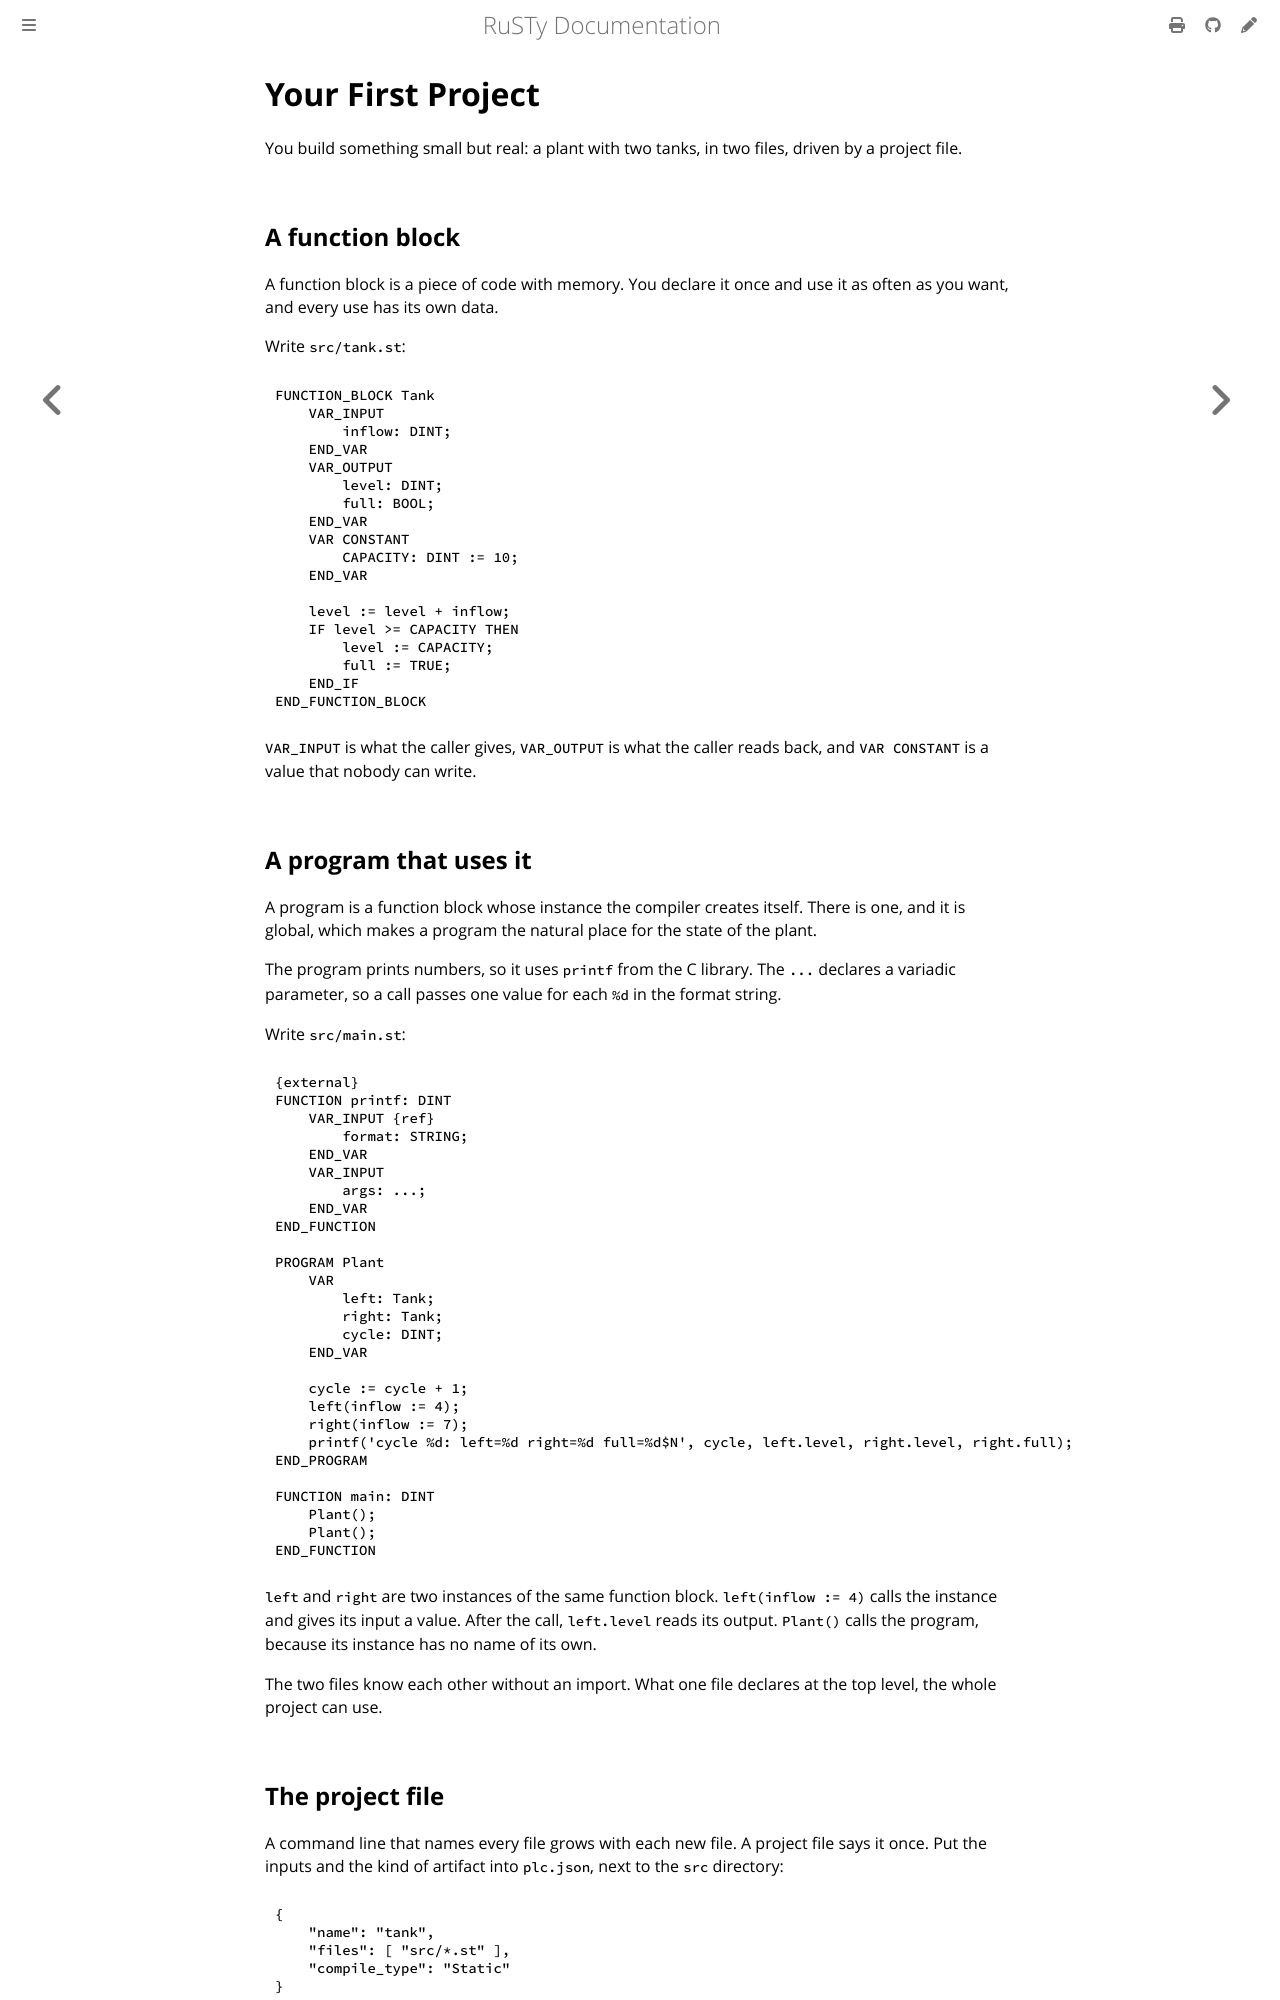

repository: PLC-lang/rusty · page: user/get-started/first-project.html · generator: mdbook

# Your First Project

You build something small but real: a plant with two tanks, in two files, driven by a project file.


## A function block

A function block is a piece of code with memory. You declare it once and use it as often as you want, and every use has its own data.

Write `src/tank.st`:

```iecst
FUNCTION_BLOCK Tank
    VAR_INPUT
        inflow: DINT;
    END_VAR
    VAR_OUTPUT
        level: DINT;
        full: BOOL;
    END_VAR
    VAR CONSTANT
        CAPACITY: DINT := 10;
    END_VAR

    level := level + inflow;
    IF level >= CAPACITY THEN
        level := CAPACITY;
        full := TRUE;
    END_IF
END_FUNCTION_BLOCK
```

`VAR_INPUT` is what the caller gives, `VAR_OUTPUT` is what the caller reads back, and `VAR CONSTANT` is a value that nobody can write.


## A program that uses it

A program is a function block whose instance the compiler creates itself. There is one, and it is global, which makes a program the natural place for the state of the plant.

The program prints numbers, so it uses `printf` from the C library. The `...` declares a variadic parameter, so a call passes one value for each `%d` in the format string.

Write `src/main.st`:

```iecst
{external}
FUNCTION printf: DINT
    VAR_INPUT {ref}
        format: STRING;
    END_VAR
    VAR_INPUT
        args: ...;
    END_VAR
END_FUNCTION

PROGRAM Plant
    VAR
        left: Tank;
        right: Tank;
        cycle: DINT;
    END_VAR

    cycle := cycle + 1;
    left(inflow := 4);
    right(inflow := 7);
    printf('cycle %d: left=%d right=%d full=%d$N', cycle, left.level, right.level, right.full);
END_PROGRAM

FUNCTION main: DINT
    Plant();
    Plant();
END_FUNCTION
```

`left` and `right` are two instances of the same function block. `left(inflow := 4)` calls the instance and gives its input a value. After the call, `left.level` reads its output. `Plant()` calls the program, because its instance has no name of its own.

The two files know each other without an import. What one file declares at the top level, the whole project can use.
